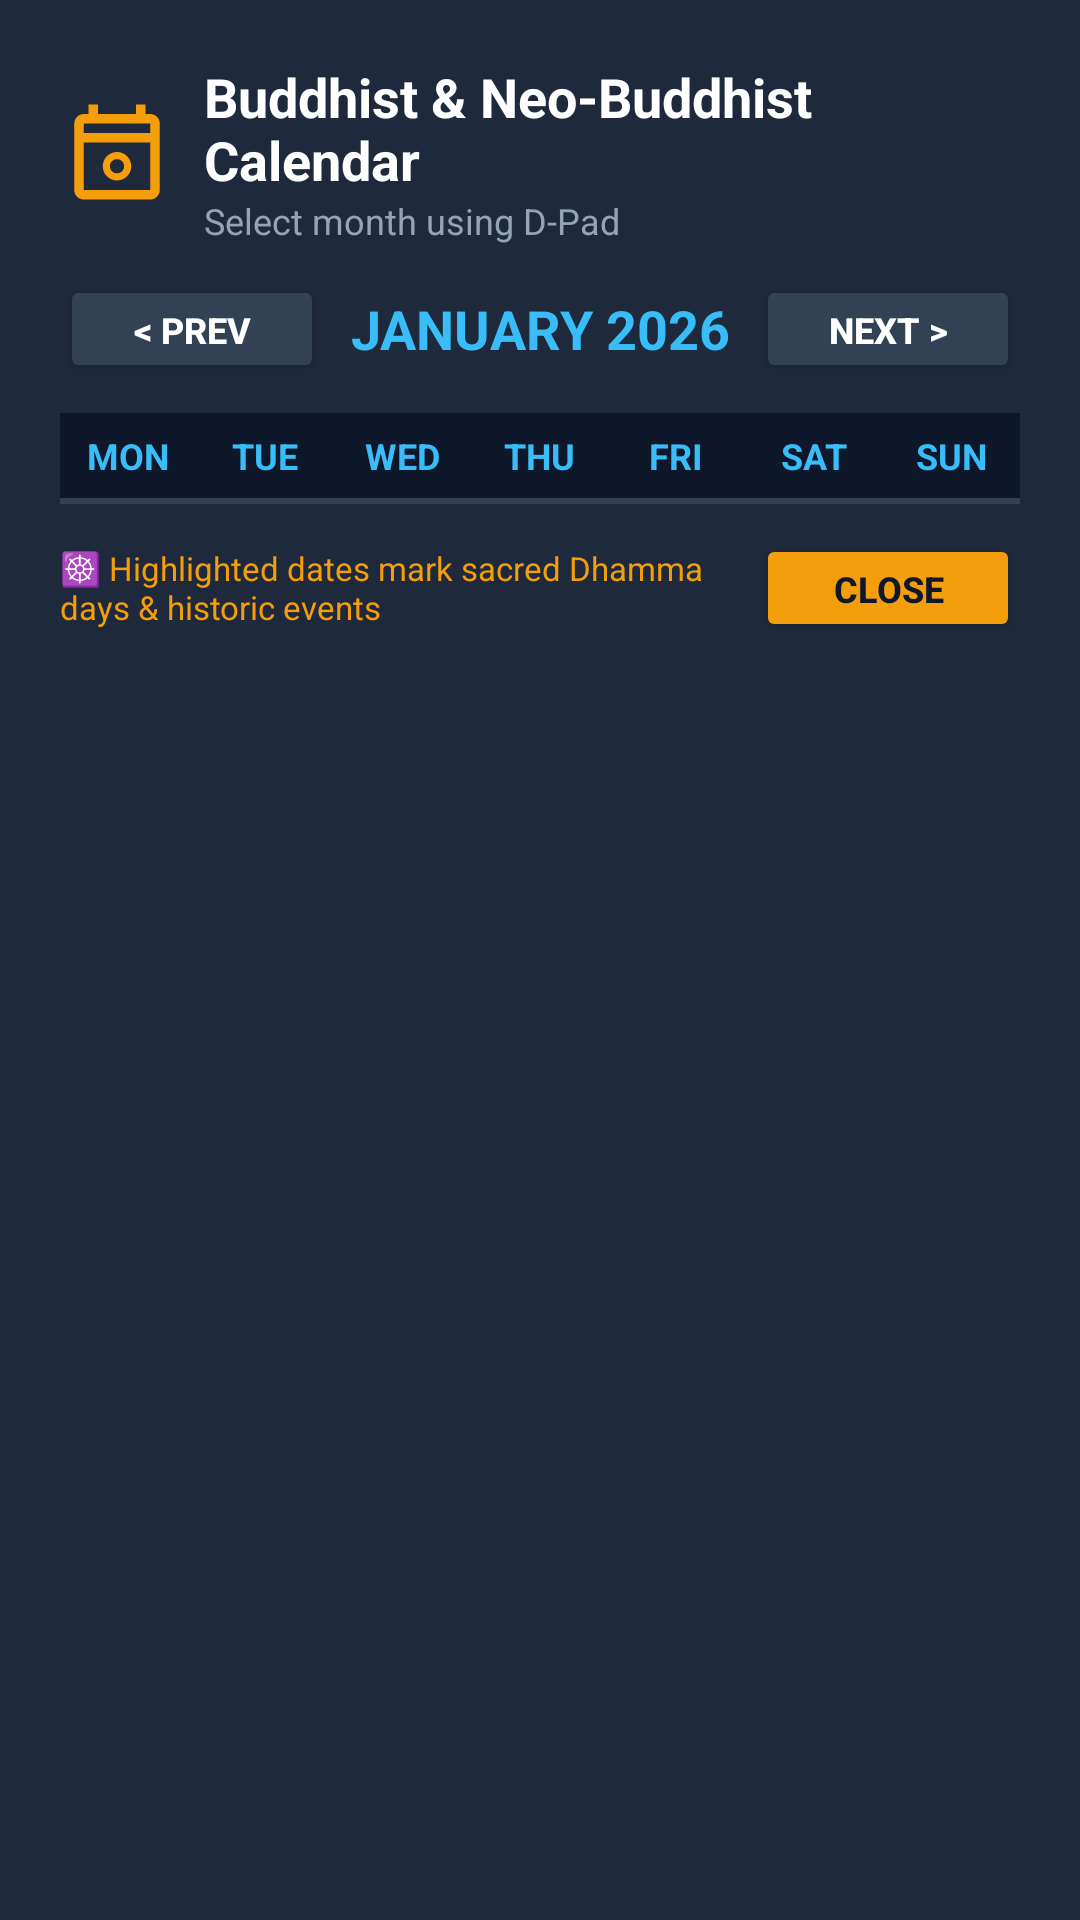

Here is an Android app screen rendered from its layout file. Give the layout XML and the strings, colors and styles it references.
<!-- AndroidManifest.xml: application theme Theme.EvaCardsPack -->
<!-- res/layout/dialog_calendar_detail.xml -->
<?xml version="1.0" encoding="utf-8"?>
<LinearLayout xmlns:android="http://schemas.android.com/apk/res/android"
    android:layout_width="620dp"
    android:layout_height="wrap_content"
    android:background="#1E293B"
    android:orientation="vertical"
    android:padding="20dp">

    
    <LinearLayout
        android:layout_width="match_parent"
        android:layout_height="wrap_content"
        android:gravity="center_vertical"
        android:orientation="horizontal">

        <ImageView
            android:layout_width="38dp"
            android:layout_height="38dp"
            android:contentDescription="Calendar"
            android:src="@drawable/ic_calendar_banner" />

        <LinearLayout
            android:layout_width="0dp"
            android:layout_height="wrap_content"
            android:layout_marginStart="10dp"
            android:layout_weight="1"
            android:orientation="vertical">

            <TextView
                android:layout_width="wrap_content"
                android:layout_height="wrap_content"
                android:text="Buddhist &amp; Neo-Buddhist Calendar"
                android:textColor="#FFFFFF"
                android:textSize="18sp"
                android:textStyle="bold" />

            <TextView
                android:id="@+id/monthSubTitleText"
                android:layout_width="wrap_content"
                android:layout_height="wrap_content"
                android:text="Select month using D-Pad"
                android:textColor="#94A3B8"
                android:textSize="12sp" />
        </LinearLayout>

    </LinearLayout>

    
    <LinearLayout
        android:layout_width="match_parent"
        android:layout_height="wrap_content"
        android:layout_marginTop="10dp"
        android:gravity="center_vertical"
        android:orientation="horizontal">

        <Button
            android:id="@+id/btnPrevMonth"
            android:layout_width="wrap_content"
            android:layout_height="36dp"
            android:backgroundTint="#334155"
            android:focusable="true"
            android:paddingHorizontal="14dp"
            android:text="&lt; PREV"
            android:textColor="#FFFFFF"
            android:textSize="12sp"
            android:textStyle="bold" />

        <TextView
            android:id="@+id/monthTitleText"
            android:layout_width="0dp"
            android:layout_height="wrap_content"
            android:layout_weight="1"
            android:gravity="center"
            android:text="JANUARY 2026"
            android:textColor="#38BDF8"
            android:textSize="18sp"
            android:textStyle="bold" />

        <Button
            android:id="@+id/btnNextMonth"
            android:layout_width="wrap_content"
            android:layout_height="36dp"
            android:backgroundTint="#334155"
            android:focusable="true"
            android:paddingHorizontal="14dp"
            android:text="NEXT &gt;"
            android:textColor="#FFFFFF"
            android:textSize="12sp"
            android:textStyle="bold" />

    </LinearLayout>

    
    <LinearLayout
        android:layout_width="match_parent"
        android:layout_height="wrap_content"
        android:layout_marginTop="10dp"
        android:background="#0F172A"
        android:orientation="horizontal"
        android:paddingVertical="6dp">

        <TextView
            android:layout_width="0dp"
            android:layout_height="wrap_content"
            android:layout_weight="1"
            android:gravity="center"
            android:text="MON"
            android:textColor="#38BDF8"
            android:textSize="12sp"
            android:textStyle="bold" />

        <TextView
            android:layout_width="0dp"
            android:layout_height="wrap_content"
            android:layout_weight="1"
            android:gravity="center"
            android:text="TUE"
            android:textColor="#38BDF8"
            android:textSize="12sp"
            android:textStyle="bold" />

        <TextView
            android:layout_width="0dp"
            android:layout_height="wrap_content"
            android:layout_weight="1"
            android:gravity="center"
            android:text="WED"
            android:textColor="#38BDF8"
            android:textSize="12sp"
            android:textStyle="bold" />

        <TextView
            android:layout_width="0dp"
            android:layout_height="wrap_content"
            android:layout_weight="1"
            android:gravity="center"
            android:text="THU"
            android:textColor="#38BDF8"
            android:textSize="12sp"
            android:textStyle="bold" />

        <TextView
            android:layout_width="0dp"
            android:layout_height="wrap_content"
            android:layout_weight="1"
            android:gravity="center"
            android:text="FRI"
            android:textColor="#38BDF8"
            android:textSize="12sp"
            android:textStyle="bold" />

        <TextView
            android:layout_width="0dp"
            android:layout_height="wrap_content"
            android:layout_weight="1"
            android:gravity="center"
            android:text="SAT"
            android:textColor="#38BDF8"
            android:textSize="12sp"
            android:textStyle="bold" />

        <TextView
            android:layout_width="0dp"
            android:layout_height="wrap_content"
            android:layout_weight="1"
            android:gravity="center"
            android:text="SUN"
            android:textColor="#38BDF8"
            android:textSize="12sp"
            android:textStyle="bold" />

    </LinearLayout>

    
    <LinearLayout
        android:id="@+id/monthGridContainer"
        android:layout_width="match_parent"
        android:layout_height="wrap_content"
        android:background="#334155"
        android:orientation="vertical"
        android:padding="1dp">

        

    </LinearLayout>

    
    <LinearLayout
        android:layout_width="match_parent"
        android:layout_height="wrap_content"
        android:layout_marginTop="10dp"
        android:gravity="center_vertical"
        android:orientation="horizontal">

        <TextView
            android:id="@+id/calendarFooterLegend"
            android:layout_width="0dp"
            android:layout_height="wrap_content"
            android:layout_weight="1"
            android:text="☸️ Highlighted dates mark sacred Dhamma days &amp; historic events"
            android:textColor="#F59E0B"
            android:textSize="11sp" />

        <Button
            android:id="@+id/btnCloseCalendar"
            android:layout_width="wrap_content"
            android:layout_height="36dp"
            android:backgroundTint="#F59E0B"
            android:focusable="true"
            android:text="CLOSE"
            android:textColor="#0F172A"
            android:textSize="12sp"
            android:textStyle="bold" />

    </LinearLayout>

</LinearLayout>
<!-- resources referenced by this layout -->
<resources>
  <!-- drawable ic_calendar_banner (drawable) -->
  <?xml version="1.0" encoding="utf-8"?>
  <vector xmlns:android="http://schemas.android.com/apk/res/android"
      android:width="48dp"
      android:height="48dp"
      android:viewportWidth="24"
      android:viewportHeight="24">
      
      <path
          android:fillColor="#FFF59E0B"
          android:pathData="M19,4h-1V2h-2v2H8V2H6v2H5c-1.11,0 -1.99,0.9 -1.99,2L3,20c0,1.1 0.89,2 2,2h14c1.1,0 2,-0.9 2,-2V6c0,-1.1 -0.9,-2 -2,-2zm0,16H5V10h14v10zm0,-12H5V6h14v2z" />
      <path
          android:fillColor="#FFF59E0B"
          android:pathData="M12,12c-1.66,0 -3,1.34 -3,3s1.34,3 3,3 3,-1.34 3,-3 -1.34,-3 -3,-3zm0,4.5c-0.83,0 -1.5,-0.67 -1.5,-1.5s0.67,-1.5 1.5,-1.5 1.5,0.67 1.5,1.5 -0.67,1.5 -1.5,1.5z" />
  </vector>
  <style name="Theme.EvaCardsPack" parent="Theme.MaterialComponents.DayNight.DarkActionBar">
          
          <item name="colorPrimary">@color/purple_500</item>
          <item name="colorPrimaryVariant">@color/purple_700</item>
          <item name="colorOnPrimary">@color/white</item>
          
          <item name="colorSecondary">@color/teal_200</item>
          <item name="colorSecondaryVariant">@color/teal_700</item>
          <item name="colorOnSecondary">@color/black</item>
          
          <item name="android:statusBarColor">?attr/colorPrimaryVariant</item>
          
      </style>
  <!-- not gathered from this repository: default colours our renderer supplied (Android Studio template values) -->
  <color name="purple_500">#FF6200EE</color>
  <color name="purple_700">#FF3700B3</color>
  <color name="teal_200">#FF03DAC5</color>
  <color name="teal_700">#FF018786</color>
  <color name="black">#FF000000</color>
  <color name="white">#FFFFFFFF</color>
</resources>
